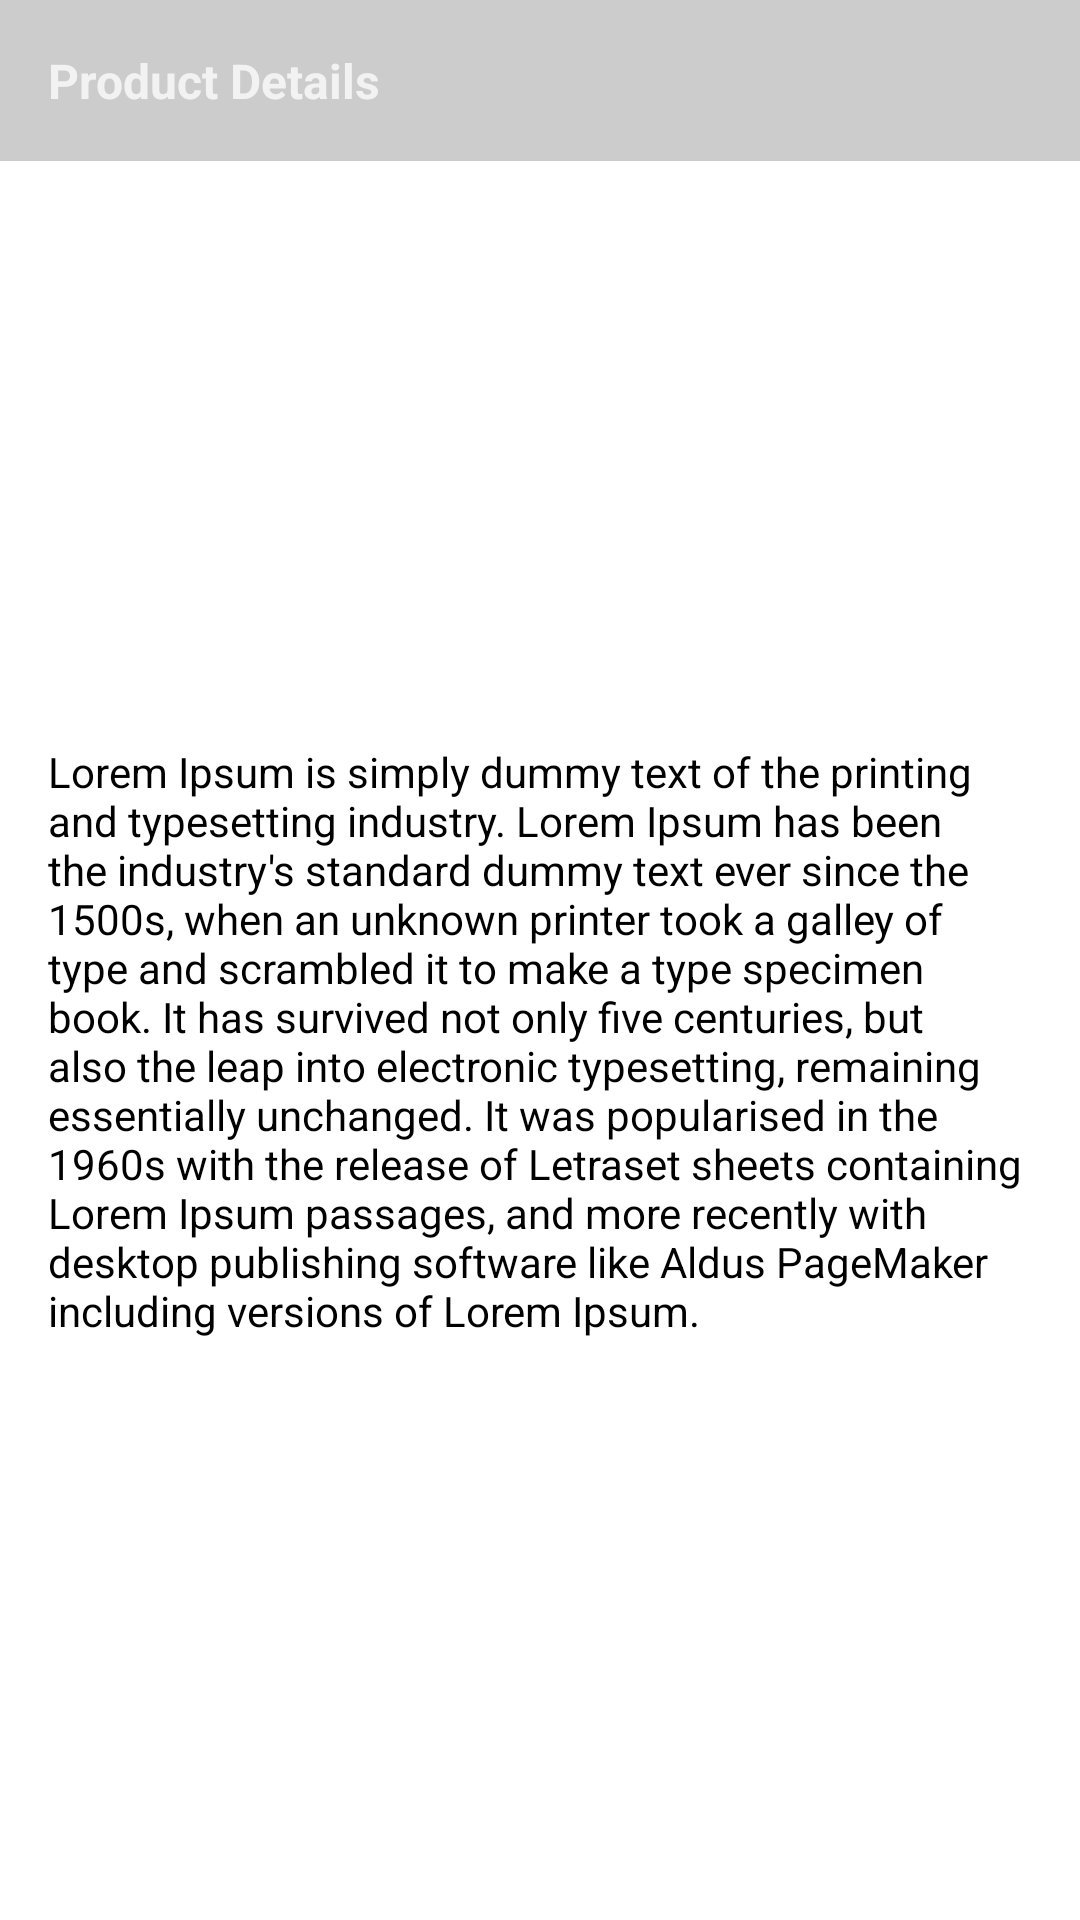

This screen was rendered from an Android layout file. Write that file and the resources it references.
<!-- AndroidManifest.xml: application theme Theme.Awesome_E_CommerceApp -->
<!-- res/layout/product_details_only_layout.xml -->
<?xml version="1.0" encoding="utf-8"?>
<androidx.constraintlayout.widget.ConstraintLayout xmlns:android="http://schemas.android.com/apk/res/android"
    xmlns:app="http://schemas.android.com/apk/res-auto"
    xmlns:tools="http://schemas.android.com/tools"
    android:id="@+id/product_details_container"
    android:layout_width="match_parent"
    android:layout_height="wrap_content"
    android:background="@color/white"
    android:elevation="3dp"
    android:layout_margin="8dp"
    android:layout_marginBottom="8dp">

    <TextView
        android:id="@+id/product_details_title"
        android:layout_width="match_parent"
        android:layout_height="wrap_content"
        android:background="@color/grey_20"
        android:padding="16dp"
        android:text="Product Details"
        android:textColor="@color/grey_5"
        android:textSize="16sp"

        android:textStyle="bold"
        app:layout_constraintEnd_toEndOf="parent"
        app:layout_constraintHorizontal_bias="0.045"
        app:layout_constraintStart_toStartOf="parent"
        app:layout_constraintTop_toTopOf="parent" />

    <TextView
        android:id="@+id/product_details_body"
        android:layout_width="0dp"
        android:layout_height="wrap_content"
        android:padding="16dp"
        android:text="Lorem Ipsum is simply dummy text of the printing and typesetting industry. Lorem Ipsum has been the industry's standard dummy text ever since the 1500s, when an unknown printer took a galley of type and scrambled it to make a type specimen book. It has survived not only five centuries, but also the leap into electronic typesetting, remaining essentially unchanged. It was popularised in the 1960s with the release of Letraset sheets containing Lorem Ipsum passages, and more recently with desktop publishing software like Aldus PageMaker including versions of Lorem Ipsum."
        android:textColor="@color/black"
        app:layout_constraintBottom_toBottomOf="parent"
        app:layout_constraintEnd_toEndOf="parent"
        app:layout_constraintHorizontal_bias="1.0"
        app:layout_constraintStart_toStartOf="parent"
        app:layout_constraintTop_toBottomOf="@+id/product_details_title" />
</androidx.constraintlayout.widget.ConstraintLayout>
<!-- resources referenced by this layout -->
<resources>
  <color name="black">#FF000000</color>
  <color name="grey_20">#cccccc</color>
  <color name="grey_5">#f2f2f2</color>
  <color name="white">#FFFFFFFF</color>
  <style name="Theme.Awesome_E_CommerceApp" parent="Theme.MaterialComponents.Light.NoActionBar">
          
          <item name="colorPrimary">@color/red</item>
          <item name="colorPrimaryVariant">@color/red</item>
          <item name="colorOnPrimary">@color/white</item>
          
          <item name="colorSecondary">@color/teal_200</item>
          <item name="colorSecondaryVariant">@color/teal_700</item>
          <item name="colorOnSecondary">@color/black</item>
          
          <item name="android:statusBarColor" tools:targetApi="l">?attr/colorPrimaryVariant</item>
          
      </style>
  <color name="red">#CE0000</color>
  <color name="teal_200">#80CBC4</color>
  <color name="teal_700">#00796B</color>
</resources>
